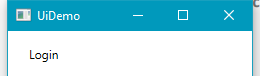
Task: Demonstrating the REFramework with UiDemo
Workflow: InitAllApplications

Step 1: Open Application 'UIDemo.exe ' on the element in window 'UiDemo' (uidemo.exe)
